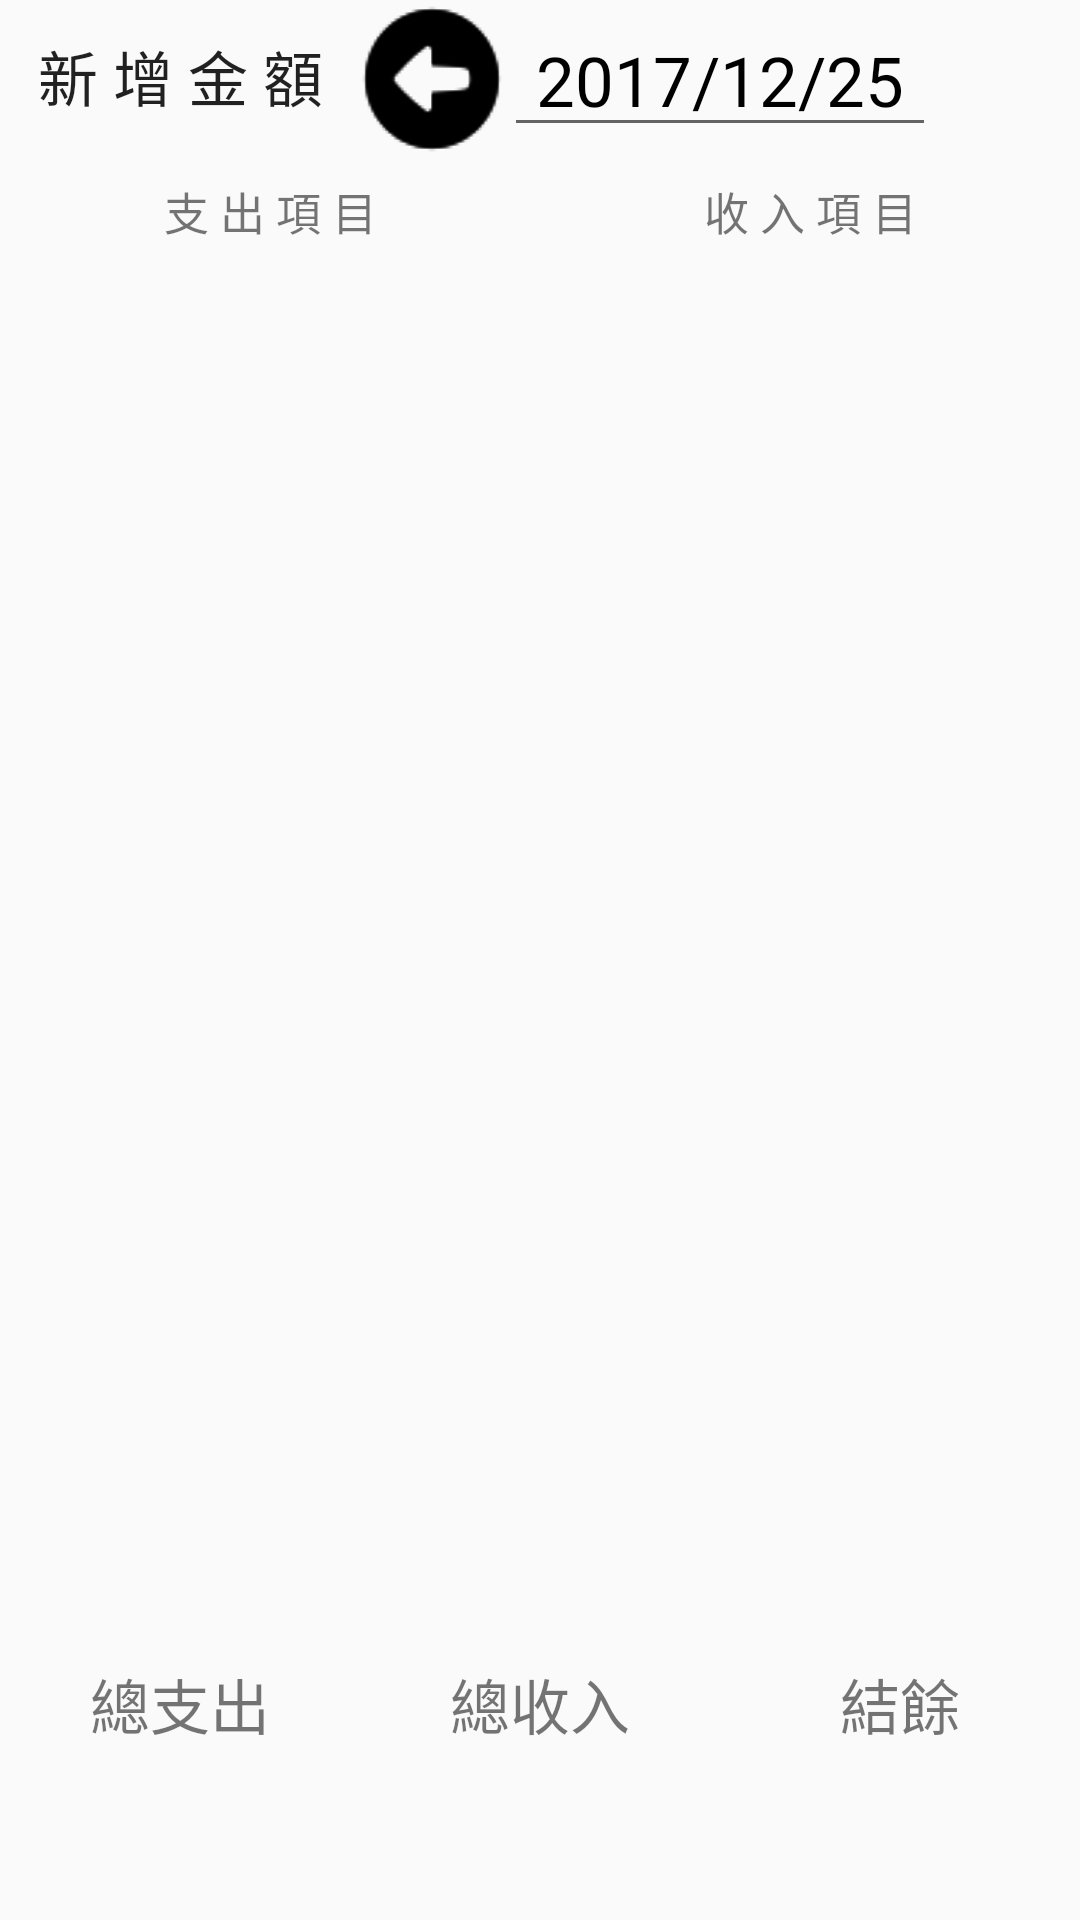

Produce the Android XML layout that renders to this screen, including the resource entries it uses.
<!-- AndroidManifest.xml: application theme AppTheme -->
<!-- res/layout/coast_view.xml -->
<?xml version="1.0" encoding="utf-8"?>
<LinearLayout xmlns:android="http://schemas.android.com/apk/res/android"
    android:orientation="vertical"
    android:layout_width="match_parent"
    android:layout_height="match_parent">

    <Space
        android:layout_width="match_parent"
        android:layout_height="10dp"
        android:layout_weight="3" />

    <LinearLayout
        android:layout_width="match_parent"
        android:layout_height="match_parent"
        android:layout_weight="200"
        android:orientation="horizontal">

        <Button
            android:id="@+id/btnTEST"
            android:layout_width="match_parent"
            android:layout_height="wrap_content"
            android:layout_alignParentEnd="true"
            android:layout_alignParentRight="true"
            android:layout_alignParentTop="true"
            android:layout_weight="2"
            android:background="@drawable/button_rounde"
            android:elevation="24dp"
            android:text="@string/new_coast"
            android:textSize="20dp" />

        <LinearLayout
            android:layout_width="match_parent"
            android:layout_height="match_parent"
            android:layout_weight="1"
            android:orientation="horizontal">

            <ImageButton
                android:id="@+id/btnleft"
                android:layout_width="match_parent"
                android:layout_height="wrap_content"
                android:layout_weight="2"
                android:background="@drawable/left"
                android:scaleType="fitXY"
                android:src="@drawable/left" />

            <EditText
                android:id="@+id/dateText"
                android:layout_width="match_parent"
                android:layout_height="wrap_content"
                android:layout_weight="1"
                android:ems="10"
                android:gravity="center"
                android:inputType="date"
                android:text="2017/12/25"
                android:textColor="#000000"
                android:textSize="23dp" />

            <ImageButton
                android:id="@+id/btnright"
                android:layout_width="match_parent"
                android:layout_height="wrap_content"
                android:layout_weight="2"
                android:background="@drawable/right"
                android:scaleType="fitXY"
                android:src="@drawable/right" />

        </LinearLayout>

    </LinearLayout>

    <LinearLayout
        android:layout_width="match_parent"
        android:layout_height="match_parent"
        android:layout_weight="210"
        android:orientation="horizontal">

        <TextView
            android:id="@+id/textView10"
            android:layout_width="wrap_content"
            android:layout_height="wrap_content"
            android:gravity="center"
            android:layout_weight="1"
            android:textSize="15dp"
            android:text="@string/coast_show" />

        <TextView
            android:id="@+id/textView9"
            android:layout_width="wrap_content"
            android:layout_height="wrap_content"
            android:gravity="center"
            android:layout_weight="1"
            android:textSize="15dp"
            android:text="@string/income_show" />
    </LinearLayout>

    <LinearLayout
        android:layout_width="match_parent"
        android:layout_height="match_parent"
        android:layout_weight="60"
        android:orientation="horizontal">

        <ScrollView
            android:layout_width="match_parent"
            android:layout_height="match_parent"
            android:layout_weight="1">

            <LinearLayout
                android:id="@+id/coast_listview"
                android:layout_width="match_parent"
                android:layout_height="wrap_content"
                android:orientation="vertical" />
        </ScrollView>

        <ScrollView
            android:layout_width="match_parent"
            android:layout_height="match_parent"
            android:layout_weight="1">

            <LinearLayout
                android:id="@+id/income_listview"
                android:layout_width="match_parent"
                android:layout_height="wrap_content"
                android:orientation="vertical" />
        </ScrollView>

    </LinearLayout>

    <LinearLayout
        android:layout_width="match_parent"
        android:layout_height="match_parent"
        android:orientation="horizontal"
        android:layout_weight="190">

        <LinearLayout
            android:layout_width="match_parent"
            android:layout_height="match_parent"
            android:layout_weight="1"
            android:orientation="vertical">

            <TextView
                android:id="@+id/all_coast_view"
                android:layout_width="match_parent"
                android:layout_height="match_parent"
                android:gravity="center"
                android:layout_weight="2"
                android:text="@string/all_coast"
                android:textSize="20dp" />

            <TextView
                android:id="@+id/all_coast_text"
                android:layout_width="match_parent"
                android:layout_height="match_parent"
                android:layout_weight="1"
                android:gravity="center"
                android:textSize="20dp"
                android:textColor="@color/holo_blue_dark"/>
        </LinearLayout>

        <LinearLayout
            android:layout_width="match_parent"
            android:layout_height="match_parent"
            android:layout_weight="1"
            android:orientation="vertical">

            <TextView
                android:id="@+id/all_income_view"
                android:layout_width="match_parent"
                android:layout_height="match_parent"
                android:layout_weight="2"
                android:gravity="center"
                android:text="@string/all_income"
                android:textSize="20dp" />

            <TextView
                android:id="@+id/all_income_text"
                android:layout_width="match_parent"
                android:layout_height="match_parent"
                android:layout_weight="1"
                android:gravity="center"
                android:textSize="20dp"
                android:textColor="@color/holo_blue_dark"/>
        </LinearLayout>

        <LinearLayout
            android:layout_width="match_parent"
            android:layout_height="match_parent"
            android:layout_weight="1"
            android:orientation="vertical">

            <TextView
                android:id="@+id/balance_view"
                android:layout_width="match_parent"
                android:layout_height="match_parent"
                android:gravity="center"
                android:layout_weight="2"
                android:text="@string/balance"
                android:textSize="20dp" />

            <TextView
                android:id="@+id/balance_text"
                android:layout_width="match_parent"
                android:layout_height="match_parent"
                android:layout_weight="1"
                android:gravity="center"
                android:textSize="20dp"
                android:textColor="@color/holo_blue_dark"/>
        </LinearLayout>

    </LinearLayout>

</LinearLayout>
<!-- resources referenced by this layout -->
<resources>
  <color name="holo_blue_dark">#0088cc</color>
  <!-- drawable left: png bitmap (drawable, 861 bytes) -->
  <string name="all_coast">總支出</string>
  <string name="all_income">總收入</string>
  <string name="balance">結餘</string>
  <string name="coast_show">支 出 項 目</string>
  <string name="income_show">收 入 項 目</string>
  <string name="new_coast">新 增 金 額</string>
  <style name="AppTheme" parent="Theme.AppCompat.Light.DarkActionBar">
          
          <item name="colorPrimary">@color/colorPrimary</item>
          <item name="colorPrimaryDark">@color/colorPrimaryDark</item>
          <item name="colorAccent">@color/colorAccent</item>
      </style>
  <color name="colorPrimary">#3f51b5</color>
  <color name="colorPrimaryDark">#303F9F</color>
  <color name="colorAccent">#FF4081</color>
</resources>
